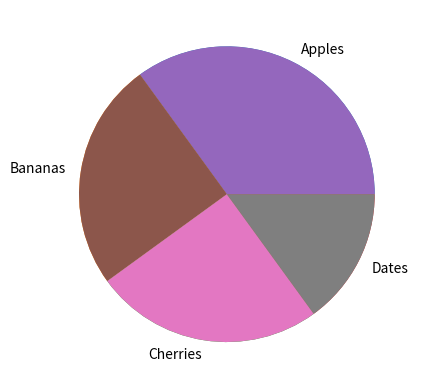

This chart was generated by the following Python code:
import matplotlib.pyplot as plt
import numpy as np

y = np.array([35, 25, 25, 15])

plt.pie(y)
plt.show()


y = np.array([35, 25, 25, 15])
mylabels = ["Apples", "Bananas", "Cherries", "Dates"]

plt.pie(y, labels = mylabels)
plt.show()